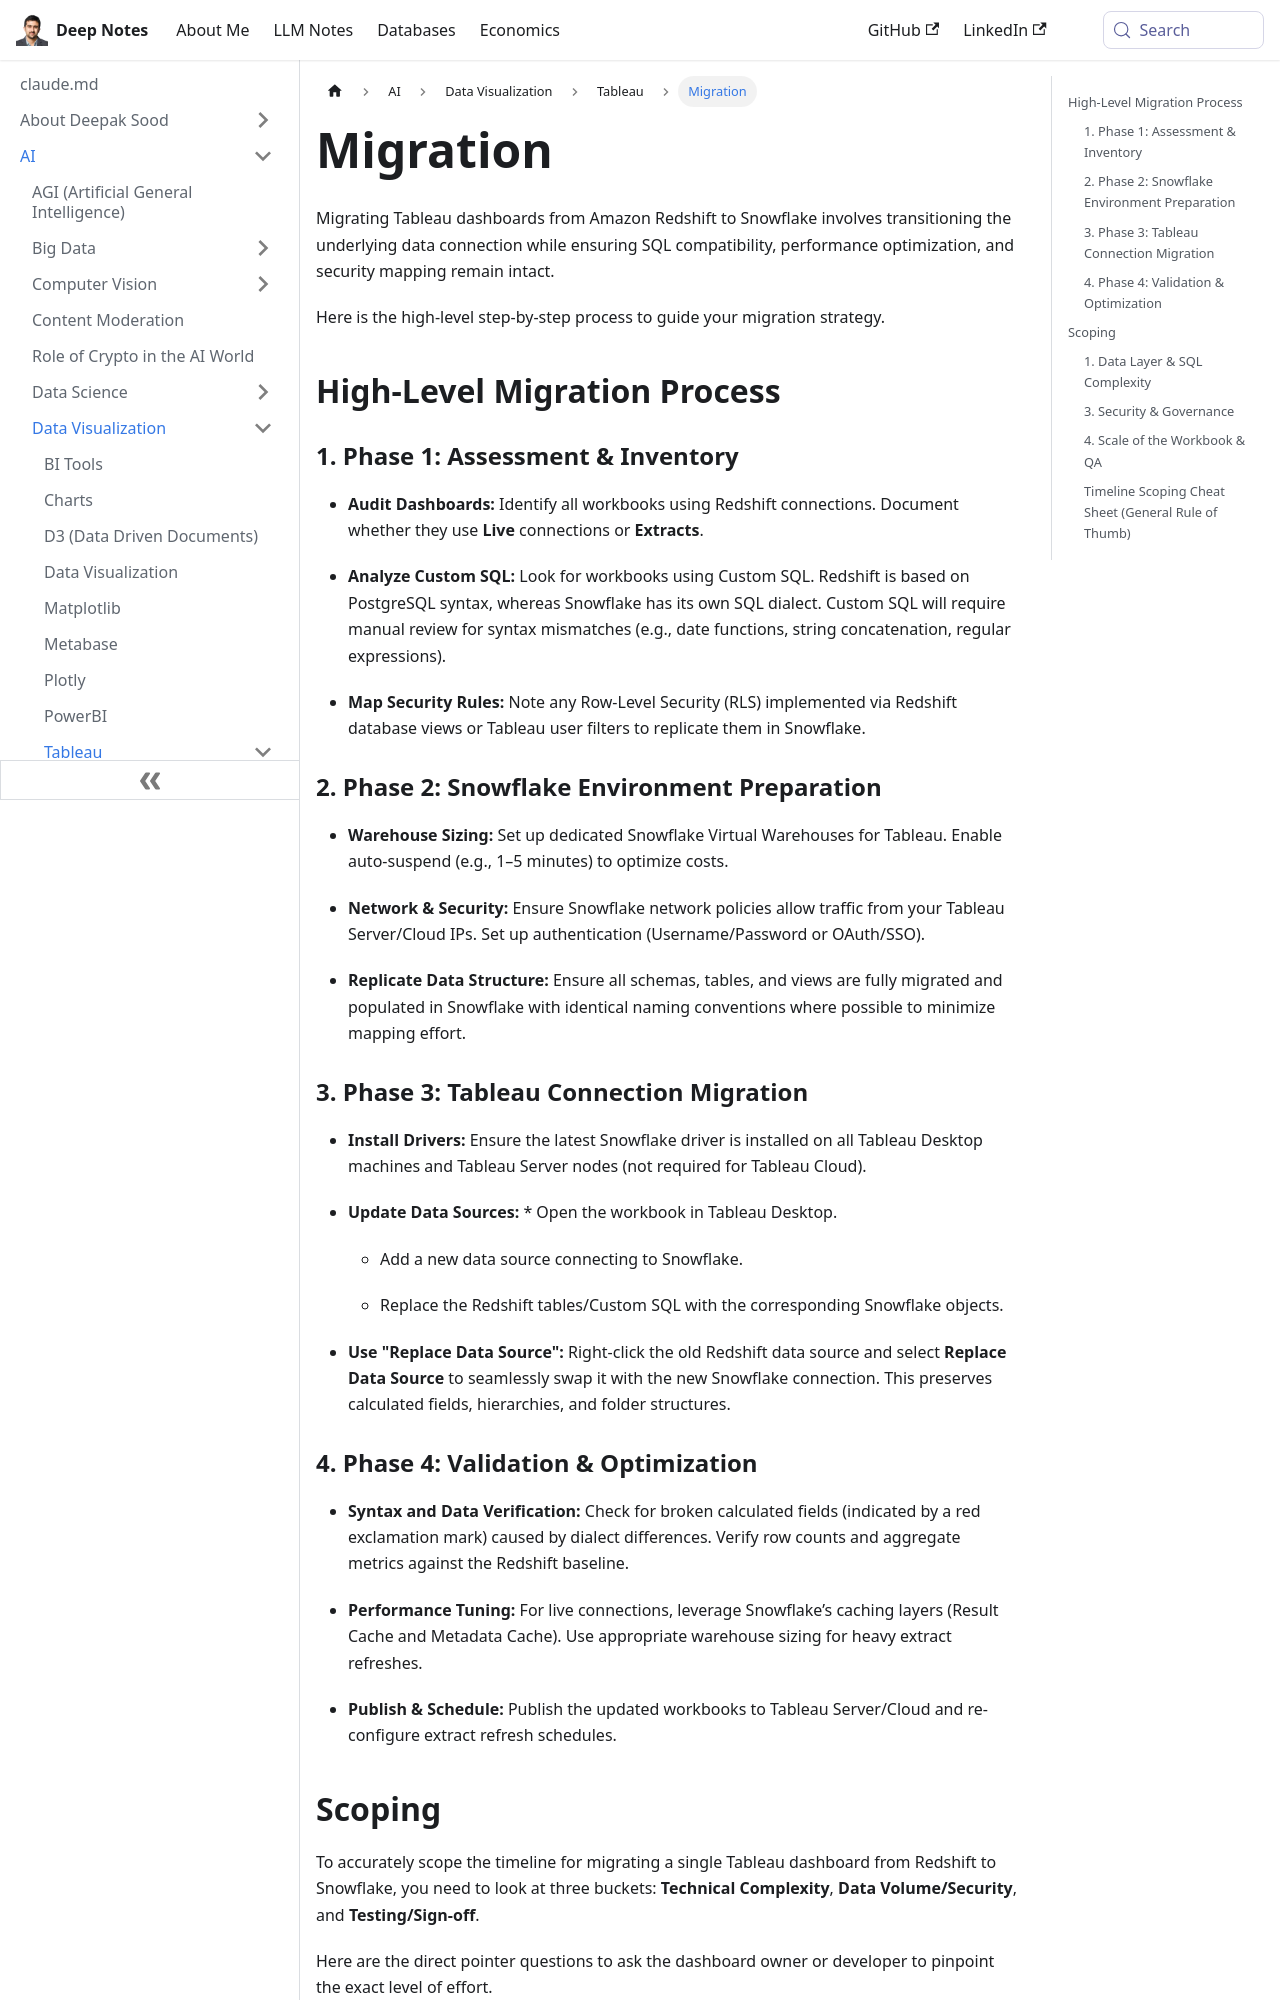

repository: deepaksood619/deepaksood619.github.io · page: ai/data-visualization/tableau/migration/index.html · generator: docusaurus

---
slug: /ai/data-visualization/tableau/migration
title: Migration
description: Learn how to successfully migrate Tableau dashboards from Amazon Redshift to Snowflake, ensuring SQL compatibility, performance, and security are maintained.
created: 2026-06-12
updated: 2026-06-13
---
Migrating Tableau dashboards from Amazon Redshift to Snowflake involves transitioning the underlying data connection while ensuring SQL compatibility, performance optimization, and security mapping remain intact.

Here is the high-level step-by-step process to guide your migration strategy.

## High-Level Migration Process

### 1. Phase 1: Assessment & Inventory

- **Audit Dashboards:** Identify all workbooks using Redshift connections. Document whether they use **Live** connections or **Extracts**.

- **Analyze Custom SQL:** Look for workbooks using Custom SQL. Redshift is based on PostgreSQL syntax, whereas Snowflake has its own SQL dialect. Custom SQL will require manual review for syntax mismatches (e.g., date functions, string concatenation, regular expressions).

- **Map Security Rules:** Note any Row-Level Security (RLS) implemented via Redshift database views or Tableau user filters to replicate them in Snowflake.

### 2. Phase 2: Snowflake Environment Preparation

- **Warehouse Sizing:** Set up dedicated Snowflake Virtual Warehouses for Tableau. Enable auto-suspend (e.g., 1–5 minutes) to optimize costs.

- **Network & Security:** Ensure Snowflake network policies allow traffic from your Tableau Server/Cloud IPs. Set up authentication (Username/Password or OAuth/SSO).

- **Replicate Data Structure:** Ensure all schemas, tables, and views are fully migrated and populated in Snowflake with identical naming conventions where possible to minimize mapping effort.

### 3. Phase 3: Tableau Connection Migration

- **Install Drivers:** Ensure the latest Snowflake driver is installed on all Tableau Desktop machines and Tableau Server nodes (not required for Tableau Cloud).

- **Update Data Sources:** * Open the workbook in Tableau Desktop.

    - Add a new data source connecting to Snowflake.

    - Replace the Redshift tables/Custom SQL with the corresponding Snowflake objects.

- **Use "Replace Data Source":** Right-click the old Redshift data source and select **Replace Data Source** to seamlessly swap it with the new Snowflake connection. This preserves calculated fields, hierarchies, and folder structures.

### 4. Phase 4: Validation & Optimization

- **Syntax and Data Verification:** Check for broken calculated fields (indicated by a red exclamation mark) caused by dialect differences. Verify row counts and aggregate metrics against the Redshift baseline.

- **Performance Tuning:** For live connections, leverage Snowflake’s caching layers (Result Cache and Metadata Cache). Use appropriate warehouse sizing for heavy extract refreshes.

- **Publish & Schedule:** Publish the updated workbooks to Tableau Server/Cloud and re-configure extract refresh schedules.
